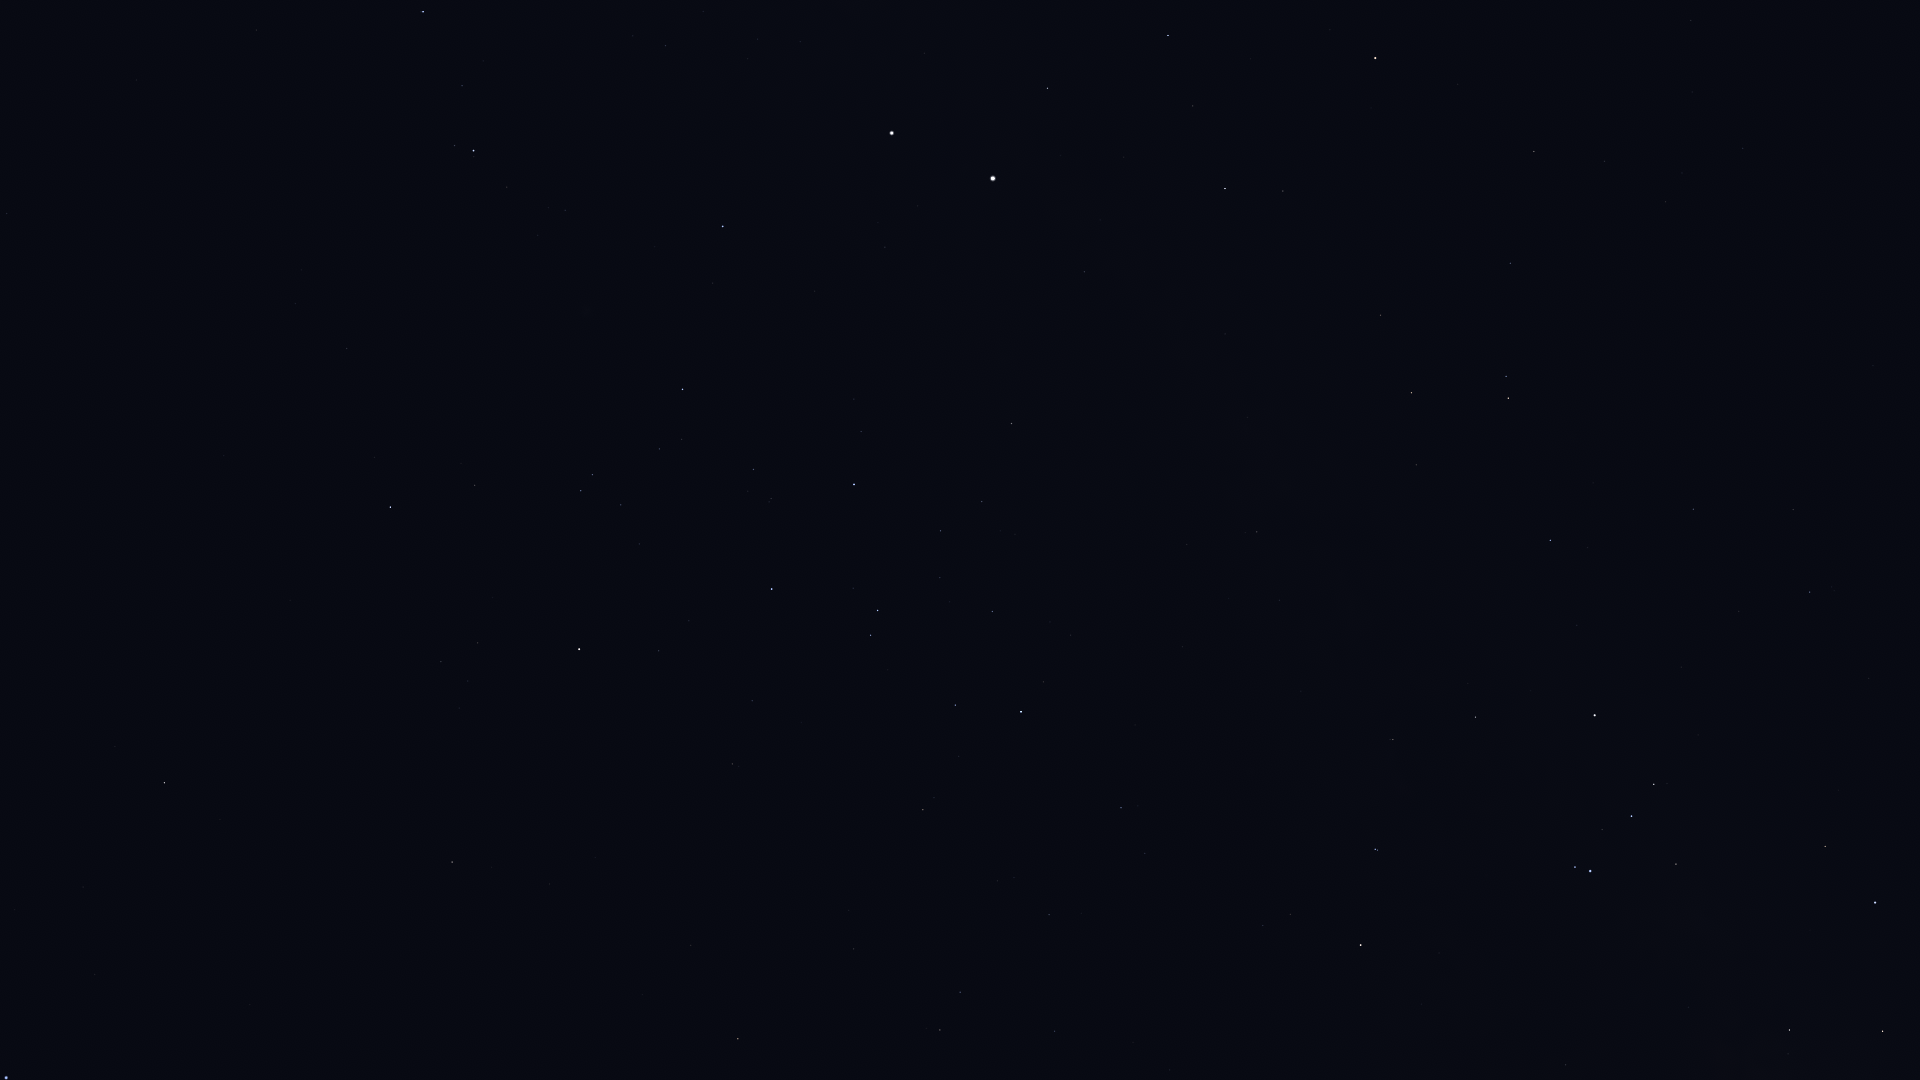

Values plotted in this chart, from the file beside it:
Star_ID, Name, X, Y
57936, HIP 57936, 7, 213
59196, HIP 59196, 423, 12
60823, HIP 60823, 462, 86
64166, HIP 64166, 115, 746
64962, HIP 64962, 164, 783
65109, HIP 65109, 390, 507
65474, Spica, 6, 1078
65936, HIP 65936, 475, 485
66047, Dofida, 602, 331
66657, HIP 66657, 723, 226
67464, HIP 67464, 581, 491
67472, HIP 67472, 592, 475
68282, HIP 68282, 659, 449
68702, Hadar, 892, 133
68895, HIP 68895, 452, 862
68933, Menkent, 579, 649
69415, HIP 69415, 491, 867
70306, HIP 70306, 549, 884
70576, HIP 70576, 771, 498
71352, HIP 71352, 772, 589
71536, HIP 71536, 861, 431
71681, Toliman, 993, 178
71683, Rigil Kentaurus, 993, 178
71860, HIP 71860, 854, 484
71908, HIP 71908, 1047, 88
72571, HIP 72571, 691, 945
73714, Brachium, 738, 1039
74395, HIP 74395, 1011, 423
74824, HIP 74824, 1084, 272
74946, HIP 74946, 1168, 35
75141, HIP 75141, 955, 705
75177, HIP 75177, 923, 810
75323, HIP 75323, 1106, 265
76297, HIP 76297, 1021, 712
76552, HIP 76552, 1043, 682
77634, HIP 77634, 1049, 915
77952, HIP 77952, 1225, 189
78104, Iklil, 1054, 1031
78384, HIP 78384, 1121, 808
78639, HIP 78639, 1187, 544
78970, HIP 78970, 1148, 855
79509, HIP 79509, 1247, 417
80000, HIP 80000, 1257, 532
80582, HIP 80582, 1279, 600
82273, Atria, 1375, 58
82363, HIP 82363, 1380, 315
82396, Larawag, 1360, 945
82514, Xamidimura, 1375, 849
82545, Pipirima, 1377, 850
82671, HIP 82671, 1390, 739
83081, HIP 83081, 1411, 393
83547, Rapeto, 1440, 716
84143, HIP 84143, 1475, 717
84787, Inquill, 1503, 579
85258, HIP 85258, 1508, 398
85267, HIP 85267, 1506, 376
85696, Lesath, 1575, 867
85727, HIP 85727, 1510, 263
85792, HIP 85792, 1550, 540
85927, Shaula, 1590, 871
... 15 more rows
